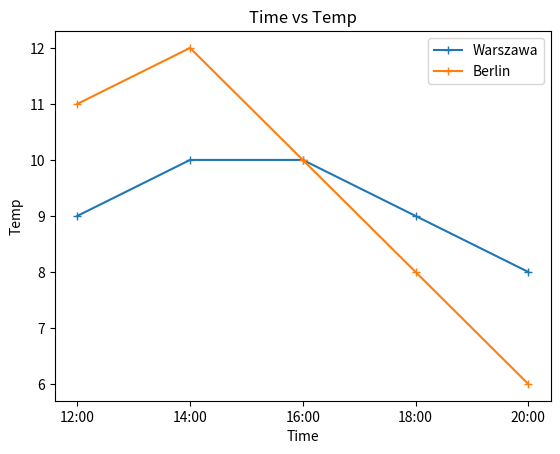

Here is the Python script that generated this plot:
'''
Exercise 1
Using a city of your choice, find the temperature at different points of the 
day. Use the data to create two lists in your program and to create a graph
with the time of the day on the x-axis and the corresponding temperature on the
y-axis. The graph should tell you how the temperature varies with the time of 
day. Try a different city and see how the two cities compare by plotting both
lines on the same graph.
The time of day may be indicated by strings such as '10:11 AM' or '09:21 PM'
'''

import matplotlib.pyplot as plt

def plot(x,y, name):
    plt.plot(x,y, marker='+', label=name)
    plt.legend(loc='upper right')
    plt.xlabel('Time')
    plt.ylabel('Temp')

    plt.title('Time vs Temp')

    
time = ['12:00','14:00','16:00','18:00','20:00']
Warszawa = [9,10,10,9,8]
Berlin = [11,12,10,8,6]
    
plot(time,Warszawa,'Warszawa')
plot(time,Berlin,'Berlin')
plt.show()
